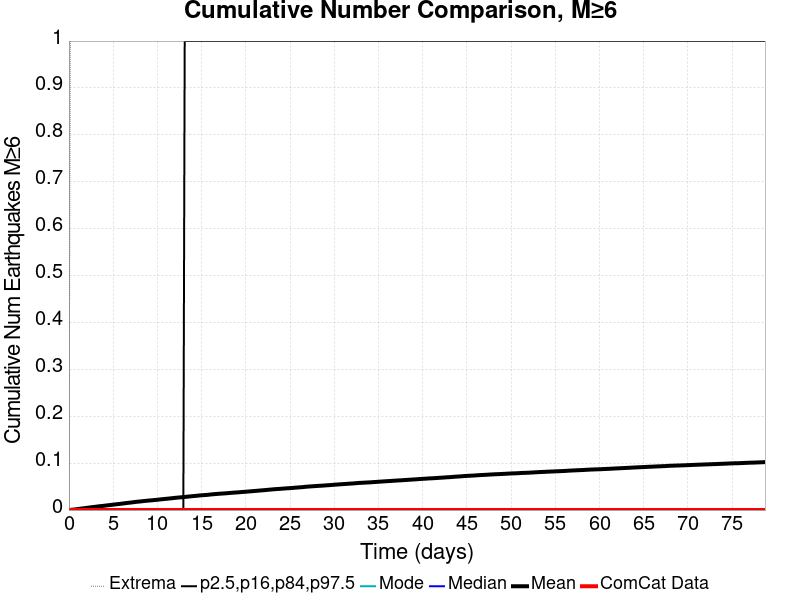

Source data for this figure (header and first rows):
Time (days), ComCat Data, Simulation Mean, Simulation Median, Simulation Mode, Simulation Minimum, Simulation Maximum, 2.5 %-ile, 16 %-ile, 84 %-ile, 97.5 %-ile
0.0, 0.0, 0.0, 0.0, 0.0, 0.0, 0.0, 0.0, 0.0, 0.0, 0.0
0.1578, 0.0, 3.4E-4, 0.0, 0.0, 0.0, 1.0, 0.0, 0.0, 0.0, 0.0
0.3155, 0.0, 7.1E-4, 0.0, 0.0, 0.0, 2.0, 0.0, 0.0, 0.0, 0.0
0.4733, 0.0, 9.2E-4, 0.0, 0.0, 0.0, 2.0, 0.0, 0.0, 0.0, 0.0
0.631, 0.0, 0.00127, 0.0, 0.0, 0.0, 2.0, 0.0, 0.0, 0.0, 0.0
0.7888, 0.0, 0.00163, 0.0, 0.0, 0.0, 3.0, 0.0, 0.0, 0.0, 0.0
0.9465, 0.0, 0.00205, 0.0, 0.0, 0.0, 3.0, 0.0, 0.0, 0.0, 0.0
1.104, 0.0, 0.00246, 0.0, 0.0, 0.0, 3.0, 0.0, 0.0, 0.0, 0.0
1.262, 0.0, 0.00288, 0.0, 0.0, 0.0, 3.0, 0.0, 0.0, 0.0, 0.0
1.42, 0.0, 0.00322, 0.0, 0.0, 0.0, 3.0, 0.0, 0.0, 0.0, 0.0
1.578, 0.0, 0.00358, 0.0, 0.0, 0.0, 3.0, 0.0, 0.0, 0.0, 0.0
1.735, 0.0, 0.00398, 0.0, 0.0, 0.0, 3.0, 0.0, 0.0, 0.0, 0.0
1.893, 0.0, 0.00438, 0.0, 0.0, 0.0, 3.0, 0.0, 0.0, 0.0, 0.0
2.051, 0.0, 0.00476, 0.0, 0.0, 0.0, 3.0, 0.0, 0.0, 0.0, 0.0
2.209, 0.0, 0.00516, 0.0, 0.0, 0.0, 3.0, 0.0, 0.0, 0.0, 0.0
2.366, 0.0, 0.00556, 0.0, 0.0, 0.0, 4.0, 0.0, 0.0, 0.0, 0.0
2.524, 0.0, 0.00589, 0.0, 0.0, 0.0, 4.0, 0.0, 0.0, 0.0, 0.0
2.682, 0.0, 0.00632, 0.0, 0.0, 0.0, 4.0, 0.0, 0.0, 0.0, 0.0
2.84, 0.0, 0.00664, 0.0, 0.0, 0.0, 4.0, 0.0, 0.0, 0.0, 0.0
2.997, 0.0, 0.00703, 0.0, 0.0, 0.0, 4.0, 0.0, 0.0, 0.0, 0.0
3.155, 0.0, 0.00742, 0.0, 0.0, 0.0, 4.0, 0.0, 0.0, 0.0, 0.0
3.313, 0.0, 0.00779, 0.0, 0.0, 0.0, 4.0, 0.0, 0.0, 0.0, 0.0
3.471, 0.0, 0.00816, 0.0, 0.0, 0.0, 4.0, 0.0, 0.0, 0.0, 0.0
3.628, 0.0, 0.00844, 0.0, 0.0, 0.0, 4.0, 0.0, 0.0, 0.0, 0.0
3.786, 0.0, 0.00869, 0.0, 0.0, 0.0, 4.0, 0.0, 0.0, 0.0, 0.0
3.944, 0.0, 0.00911, 0.0, 0.0, 0.0, 4.0, 0.0, 0.0, 0.0, 0.0
4.102, 0.0, 0.00948, 0.0, 0.0, 0.0, 4.0, 0.0, 0.0, 0.0, 0.0
4.259, 0.0, 0.00982, 0.0, 0.0, 0.0, 4.0, 0.0, 0.0, 0.0, 0.0
4.417, 0.0, 0.01022, 0.0, 0.0, 0.0, 4.0, 0.0, 0.0, 0.0, 0.0
4.575, 0.0, 0.01052, 0.0, 0.0, 0.0, 4.0, 0.0, 0.0, 0.0, 0.0
4.733, 0.0, 0.01093, 0.0, 0.0, 0.0, 4.0, 0.0, 0.0, 0.0, 0.0
4.89, 0.0, 0.01131, 0.0, 0.0, 0.0, 4.0, 0.0, 0.0, 0.0, 0.0
5.048, 0.0, 0.01169, 0.0, 0.0, 0.0, 4.0, 0.0, 0.0, 0.0, 0.0
5.206, 0.0, 0.01203, 0.0, 0.0, 0.0, 4.0, 0.0, 0.0, 0.0, 0.0
5.364, 0.0, 0.01233, 0.0, 0.0, 0.0, 4.0, 0.0, 0.0, 0.0, 0.0
5.521, 0.0, 0.01267, 0.0, 0.0, 0.0, 4.0, 0.0, 0.0, 0.0, 0.0
5.679, 0.0, 0.01302, 0.0, 0.0, 0.0, 4.0, 0.0, 0.0, 0.0, 0.0
5.837, 0.0, 0.01334, 0.0, 0.0, 0.0, 4.0, 0.0, 0.0, 0.0, 0.0
5.995, 0.0, 0.01366, 0.0, 0.0, 0.0, 4.0, 0.0, 0.0, 0.0, 0.0
6.152, 0.0, 0.01411, 0.0, 0.0, 0.0, 4.0, 0.0, 0.0, 0.0, 0.0
6.31, 0.0, 0.01452, 0.0, 0.0, 0.0, 4.0, 0.0, 0.0, 0.0, 0.0
6.468, 0.0, 0.01486, 0.0, 0.0, 0.0, 4.0, 0.0, 0.0, 0.0, 0.0
6.626, 0.0, 0.01526, 0.0, 0.0, 0.0, 4.0, 0.0, 0.0, 0.0, 0.0
6.783, 0.0, 0.01559, 0.0, 0.0, 0.0, 4.0, 0.0, 0.0, 0.0, 0.0
6.941, 0.0, 0.01592, 0.0, 0.0, 0.0, 4.0, 0.0, 0.0, 0.0, 0.0
7.099, 0.0, 0.01619, 0.0, 0.0, 0.0, 4.0, 0.0, 0.0, 0.0, 0.0
7.257, 0.0, 0.01666, 0.0, 0.0, 0.0, 4.0, 0.0, 0.0, 0.0, 0.0
7.414, 0.0, 0.01709, 0.0, 0.0, 0.0, 4.0, 0.0, 0.0, 0.0, 0.0
7.572, 0.0, 0.01743, 0.0, 0.0, 0.0, 4.0, 0.0, 0.0, 0.0, 0.0
7.73, 0.0, 0.01778, 0.0, 0.0, 0.0, 4.0, 0.0, 0.0, 0.0, 0.0
7.888, 0.0, 0.01806, 0.0, 0.0, 0.0, 4.0, 0.0, 0.0, 0.0, 0.0
8.045, 0.0, 0.0183, 0.0, 0.0, 0.0, 4.0, 0.0, 0.0, 0.0, 0.0
8.203, 0.0, 0.01865, 0.0, 0.0, 0.0, 4.0, 0.0, 0.0, 0.0, 0.0
8.361, 0.0, 0.019, 0.0, 0.0, 0.0, 4.0, 0.0, 0.0, 0.0, 0.0
8.519, 0.0, 0.01935, 0.0, 0.0, 0.0, 4.0, 0.0, 0.0, 0.0, 0.0
8.676, 0.0, 0.01963, 0.0, 0.0, 0.0, 4.0, 0.0, 0.0, 0.0, 0.0
8.834, 0.0, 0.01993, 0.0, 0.0, 0.0, 4.0, 0.0, 0.0, 0.0, 0.0
8.992, 0.0, 0.02024, 0.0, 0.0, 0.0, 4.0, 0.0, 0.0, 0.0, 0.0
9.15, 0.0, 0.02048, 0.0, 0.0, 0.0, 4.0, 0.0, 0.0, 0.0, 0.0
9.307, 0.0, 0.02065, 0.0, 0.0, 0.0, 4.0, 0.0, 0.0, 0.0, 0.0
... 440 more rows
